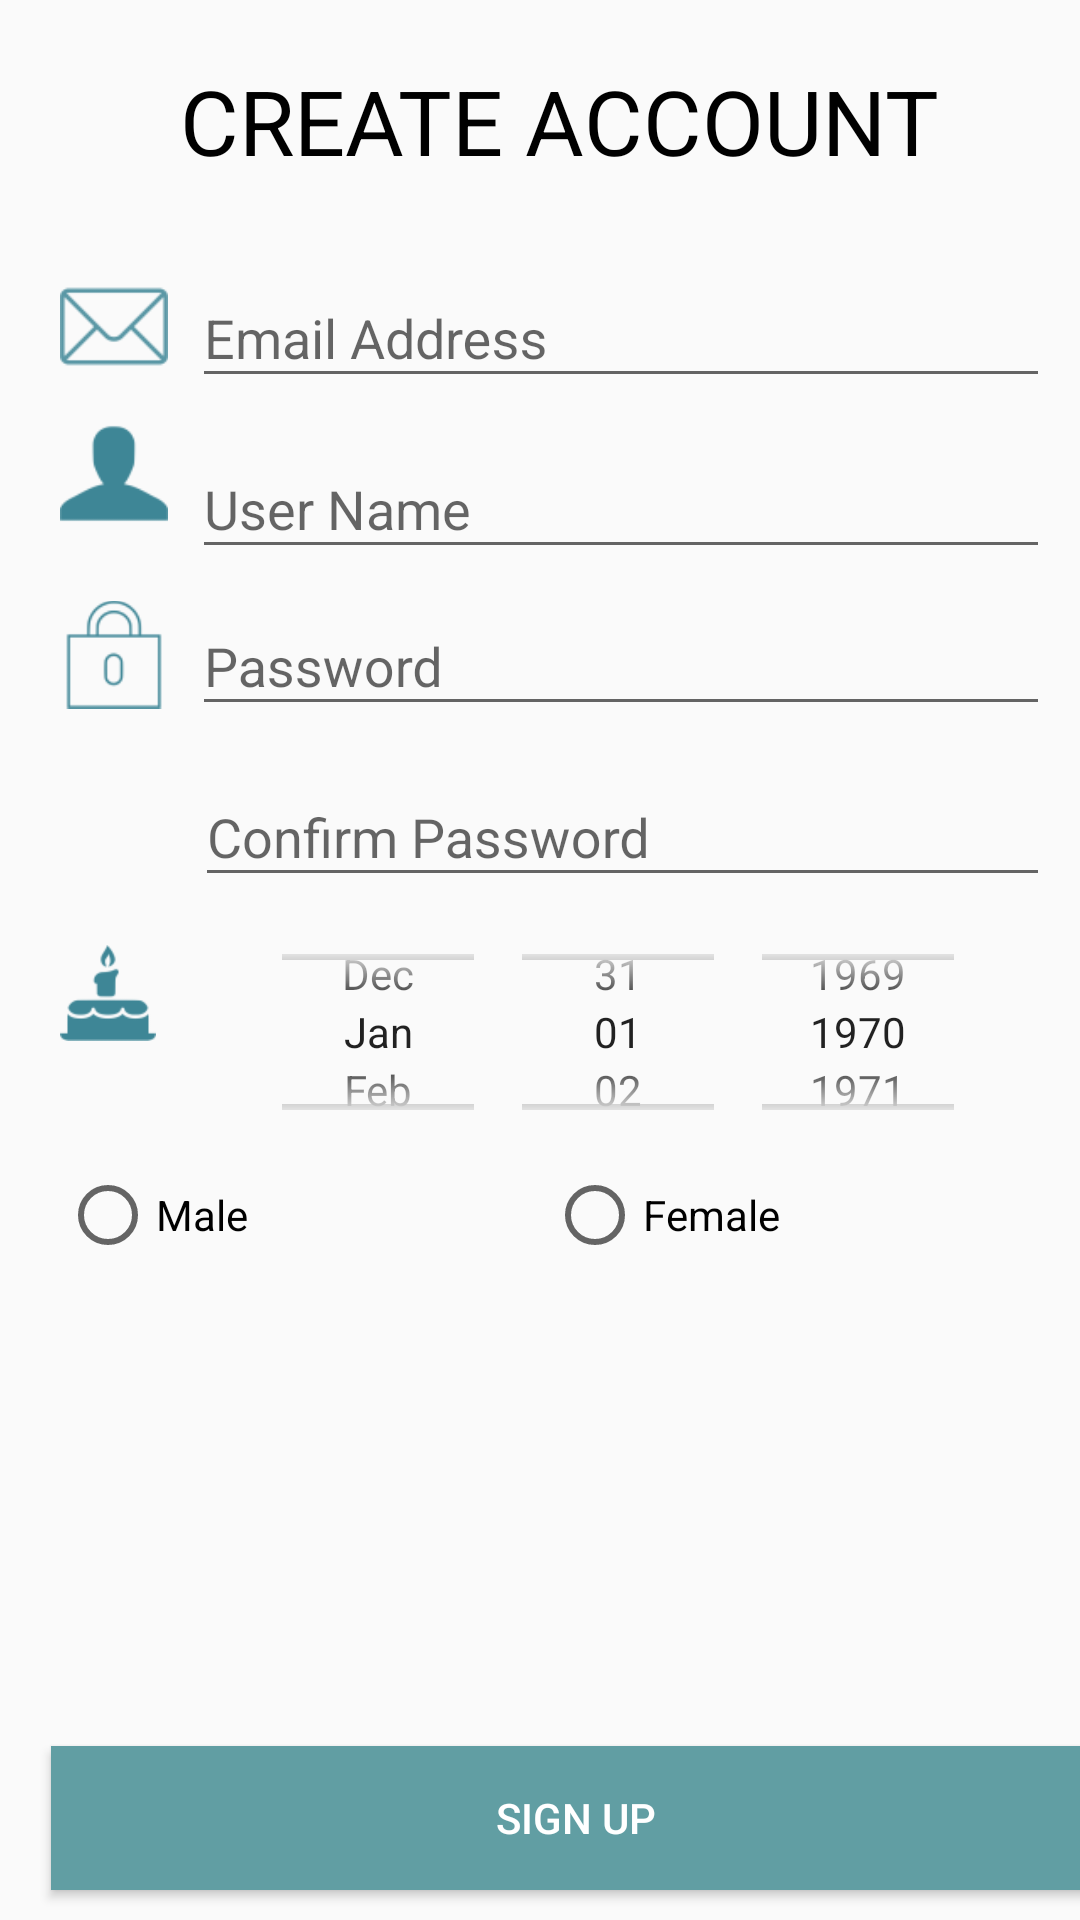

Android layout source for this screen:
<!-- AndroidManifest.xml: application theme AppTheme -->
<!-- res/layout/activity_sign_up.xml -->
<?xml version="1.0" encoding="utf-8"?>
<android.support.constraint.ConstraintLayout xmlns:android="http://schemas.android.com/apk/res/android"
    xmlns:app="http://schemas.android.com/apk/res-auto"
    xmlns:tools="http://schemas.android.com/tools"
    android:layout_width="match_parent"
    android:layout_height="match_parent"
    tools:context="com.example.admin.a2018iotkorea.SignUpActivity">

    <LinearLayout
        android:layout_width="match_parent"
        android:layout_height="match_parent"
        android:orientation="vertical">

        <TextView
            android:id="@+id/textView4"
            android:layout_width="match_parent"
            android:layout_height="wrap_content"
            android:layout_marginBottom="20dp"
            android:layout_marginStart="60dp"
            android:layout_marginTop="20dp"
            android:text="CREATE ACCOUNT"
            android:textColor="@android:color/black"
            android:textSize="30sp"
            app:layout_constraintBottom_toTopOf="@+id/textInputLayout12"
            app:layout_constraintTop_toTopOf="parent"
            app:layout_constraintVertical_bias="1.0"
            tools:layout_editor_absoluteX="65dp" />

        <LinearLayout
            android:id="@+id/rowEmail"
            android:layout_width="match_parent"
            android:layout_height="wrap_content"
            android:layout_marginBottom="0dp"
            android:orientation="horizontal">

            <ImageView
                android:id="@+id/imageView"
                android:layout_width="100dp"
                android:layout_height="41dp"
                android:layout_marginBottom="8dp"
                android:layout_marginEnd="8dp"
                android:layout_marginStart="20dp"
                android:layout_marginTop="8dp"
                android:layout_weight="1"
                app:layout_constraintBottom_toBottomOf="@+id/textInputLayout12"
                app:layout_constraintHorizontal_bias="1.0"
                app:layout_constraintLeft_toLeftOf="parent"
                app:layout_constraintRight_toLeftOf="@+id/textInputLayout12"
                app:layout_constraintTop_toTopOf="parent"
                app:layout_constraintVertical_bias="1.0"
                app:srcCompat="@drawable/email" />

            <android.support.design.widget.TextInputLayout
                android:id="@+id/textInputLayout12"
                android:layout_width="match_parent"
                android:layout_height="wrap_content"
                android:layout_weight="1"
                app:layout_constraintHorizontal_bias="0.0"
                app:layout_constraintLeft_toLeftOf="@+id/textView4"
                app:layout_constraintRight_toRightOf="@+id/textView4"
                tools:layout_editor_absoluteY="85dp">

                <EditText
                    android:id="@+id/editText8"
                    android:layout_width="match_parent"
                    android:layout_height="match_parent"
                    android:layout_marginEnd="10dp"
                    android:hint="Email Address"
                    android:inputType="textEmailAddress"
                    tools:layout_editor_absoluteX="50dp"
                    tools:layout_editor_absoluteY="110dp" />
            </android.support.design.widget.TextInputLayout>
        </LinearLayout>

        <LinearLayout
            android:id="@+id/rowUser"
            android:layout_width="match_parent"
            android:layout_height="wrap_content"
            android:layout_marginBottom="0dp"
            android:orientation="horizontal">

            <ImageView
                android:id="@+id/imageView7"
                android:layout_width="100dp"
                android:layout_height="41dp"
                android:layout_marginEnd="8dp"
                android:layout_marginStart="20dp"
                android:layout_weight="1"
                app:layout_constraintBottom_toBottomOf="@+id/textInputLayout12"
                app:layout_constraintHorizontal_bias="1.0"
                app:layout_constraintLeft_toLeftOf="parent"
                app:layout_constraintRight_toLeftOf="@+id/textInputLayout12"
                app:layout_constraintTop_toTopOf="parent"
                app:layout_constraintVertical_bias="1.0"
                app:srcCompat="@drawable/usericon" />

            <android.support.design.widget.TextInputLayout
                android:id="@+id/textInputLayout14"
                android:layout_width="match_parent"
                android:layout_height="wrap_content"
                android:layout_weight="1"
                app:layout_constraintHorizontal_bias="0.0"
                app:layout_constraintLeft_toLeftOf="@+id/textView4"
                app:layout_constraintRight_toRightOf="@+id/textView4"
                tools:layout_editor_absoluteY="85dp">

                <EditText
                    android:id="@+id/editText"
                    android:layout_width="match_parent"
                    android:layout_height="match_parent"
                    android:layout_marginRight="10dp"
                    android:hint="User Name"
                    android:inputType="textEmailAddress"
                    tools:layout_editor_absoluteX="50dp"
                    tools:layout_editor_absoluteY="110dp" />
            </android.support.design.widget.TextInputLayout>

        </LinearLayout>

        <LinearLayout
            android:id="@+id/rowPass"
            android:layout_width="match_parent"
            android:layout_height="wrap_content"
            android:layout_marginBottom="0dp"
            android:orientation="horizontal">

            <ImageView
                android:id="@+id/imageView5"
                android:layout_width="100dp"
                android:layout_height="41dp"
                android:layout_marginBottom="8dp"
                android:layout_marginEnd="8dp"
                android:layout_marginStart="20dp"
                android:layout_marginTop="8dp"
                android:layout_weight="1"
                app:layout_constraintBottom_toBottomOf="@+id/textInputLayout2"
                app:layout_constraintLeft_toLeftOf="parent"
                app:layout_constraintRight_toLeftOf="@+id/textInputLayout2"
                app:layout_constraintTop_toTopOf="@+id/textInputLayout2"
                app:srcCompat="@drawable/lock" />

            <android.support.design.widget.TextInputLayout
                android:id="@+id/textInputLayout13"
                android:layout_width="match_parent"
                android:layout_height="wrap_content"
                android:layout_weight="1"
                app:layout_constraintLeft_toLeftOf="@+id/textInputLayout12"
                app:layout_constraintRight_toRightOf="@+id/textInputLayout12"
                app:layout_constraintTop_toBottomOf="@+id/textInputLayout12">

                <EditText
                    android:id="@+id/editText3"
                    android:layout_width="match_parent"
                    android:layout_height="match_parent"
                    android:layout_marginRight="10dp"
                    android:hint="Password"
                    android:inputType="textPassword" />
            </android.support.design.widget.TextInputLayout>
        </LinearLayout>

        <LinearLayout
            android:id="@+id/rowConfirm"
            android:layout_width="match_parent"
            android:layout_height="wrap_content"
            android:layout_marginBottom="0dp"
            android:orientation="horizontal">

            <android.support.design.widget.TextInputLayout
                android:id="@+id/textInputLayout2"
                android:layout_width="match_parent"
                android:layout_height="wrap_content"
                android:layout_weight="1"
                app:layout_constraintLeft_toLeftOf="@+id/textInputLayout12"
                app:layout_constraintRight_toRightOf="@+id/textInputLayout12"
                app:layout_constraintTop_toBottomOf="@+id/textInputLayout12">

                <EditText
                    android:id="@+id/editText10"
                    android:layout_width="match_parent"
                    android:layout_height="match_parent"
                    android:layout_marginLeft="65dp"
                    android:layout_marginRight="10dp"
                    android:hint="Confirm Password"
                    android:inputType="textPassword"
                    android:textColorHint="@color/colorAccent" />

            </android.support.design.widget.TextInputLayout>
        </LinearLayout>

        <LinearLayout
            android:id="@+id/rowBirthday"
            android:layout_width="match_parent"
            android:layout_height="wrap_content"
            android:layout_marginBottom="0dp"
            android:orientation="horizontal">

            <ImageView
                android:id="@+id/imageView3"
                android:layout_width="100dp"
                android:layout_height="wrap_content"
                android:layout_marginEnd="8dp"
                android:layout_marginStart="20dp"
                android:layout_weight="1"
                app:srcCompat="@drawable/birthday" />

            <DatePicker
                android:id="@+id/dp"
                android:layout_width="300dp"
                android:layout_height="90dp"
                android:calendarViewShown="false"
                android:datePickerMode="spinner" />

        </LinearLayout>


        <RadioGroup
            android:id="@+id/radiobuttonsGender"
            android:layout_width="match_parent"
            android:layout_height="wrap_content"
            android:layout_weight="1"
            android:orientation="horizontal">

            <RadioButton
                android:id="@+id/guy"
                android:layout_width="wrap_content"
                android:layout_height="wrap_content"
                android:layout_marginStart="20dp"
                android:layout_weight="1"
                android:text="Male"
                app:layout_constraintRight_toRightOf="parent"
                app:layout_constraintTop_toBottomOf="@+id/girl" />

            <RadioButton
                android:id="@+id/girl"
                android:layout_width="wrap_content"
                android:layout_height="wrap_content"
                android:layout_weight="1"
                android:text="Female"
                app:layout_constraintRight_toRightOf="parent"
                tools:layout_editor_absoluteY="84dp" />

        </RadioGroup>


        <Button
            android:id="@+id/btnSignUp"
            android:layout_width="350dp"
            android:layout_height="wrap_content"
            android:layout_marginBottom="10dp"
            android:layout_marginStart="17dp"
            android:background="@color/blue4"
            android:text="SIGN UP"
            android:textColor="@android:color/white"
            app:layout_constraintBottom_toBottomOf="parent"
            tools:layout_editor_absoluteX="78dp" />



    </LinearLayout>

</android.support.constraint.ConstraintLayout>
<!-- resources referenced by this layout -->
<resources>
  <color name="blue4">#619ea3</color>
  <color name="colorAccent">#696969</color>
  <!-- drawable birthday: png bitmap (drawable, 1421 bytes) -->
  <!-- drawable email: png bitmap (drawable, 809 bytes) -->
  <!-- drawable lock: png bitmap (drawable, 1357 bytes) -->
  <!-- drawable usericon: png bitmap (drawable, 940 bytes) -->
  <style name="AppTheme" parent="Theme.AppCompat.Light.DarkActionBar">
          
          <item name="colorPrimary">@color/blue4</item>
          <item name="colorPrimaryDark">@color/blue4</item>
          <item name="colorAccent">@color/colorAccent</item>
      </style>
</resources>
